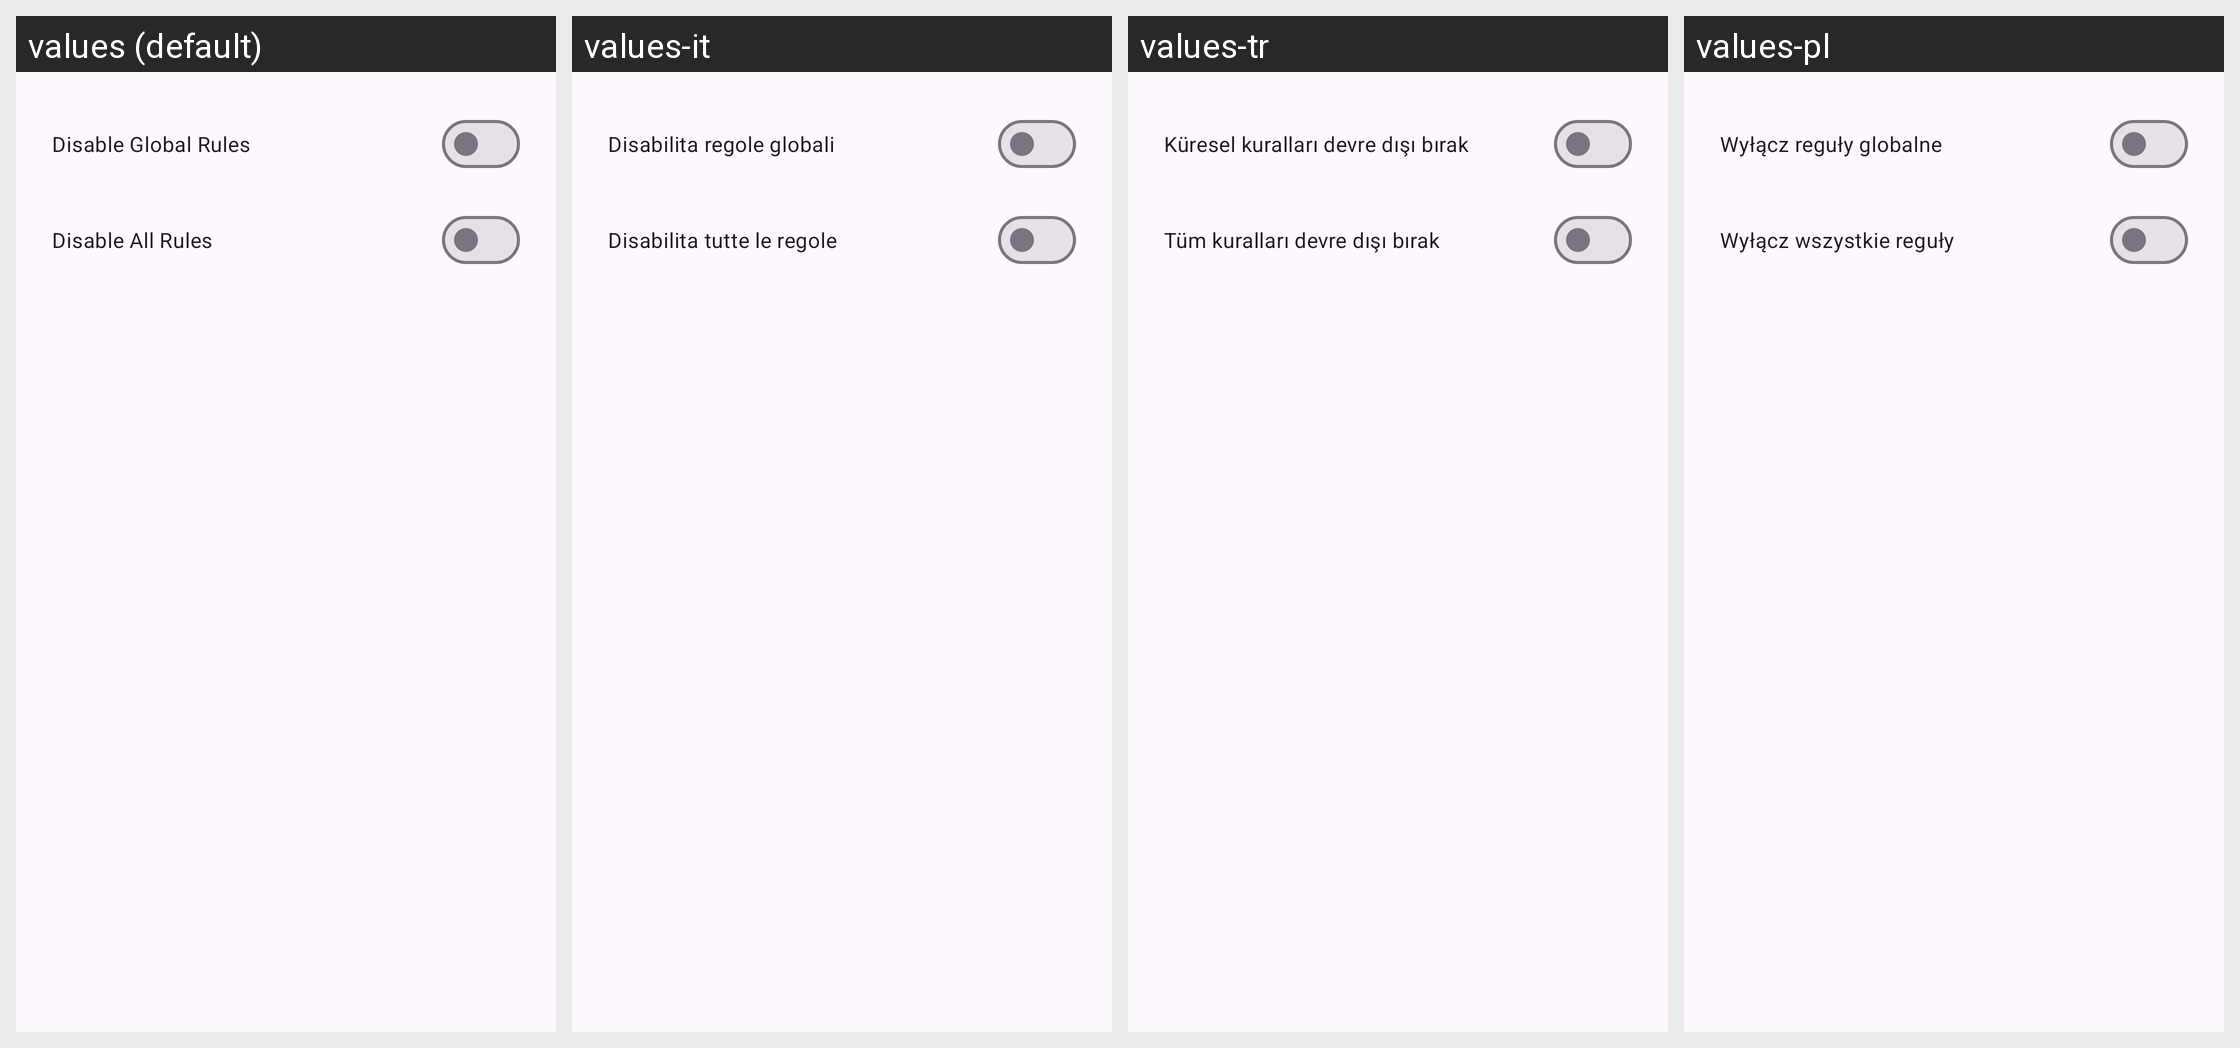

For this localized Android screen grid, give each drawn string resource with its value in every locale shown.
Android screen res/layout/dialog_settings.xml rendered under 4 locales, left to right: values (default), values-it, values-tr, values-pl. Device: Nexus 5 (rendered at 1080×1920; each locale shown at half size, 540×960, under a caption strip naming it); theme Theme.CaptureRequestInjector.
Other locales in the repository, not shown: values-ar, values-bn, values-es, values-fa, values-fr, values-id, values-pt-rBR, values-ru, values-uk, values-zh.
Strings drawn on this screen, with the default value and each locale's value (text and hints the layout hard-codes, and strings that could not be matched under every locale, appear in the picture but are not listed):

disable_global_rules
  values: Disable Global Rules
  values-it: Disabilita regole globali
  values-tr: Küresel kuralları devre dışı bırak
  values-pl: Wyłącz reguły globalne

disable_all_rules
  values: Disable All Rules
  values-it: Disabilita tutte le regole
  values-tr: Tüm kuralları devre dışı bırak
  values-pl: Wyłącz wszystkie reguły
